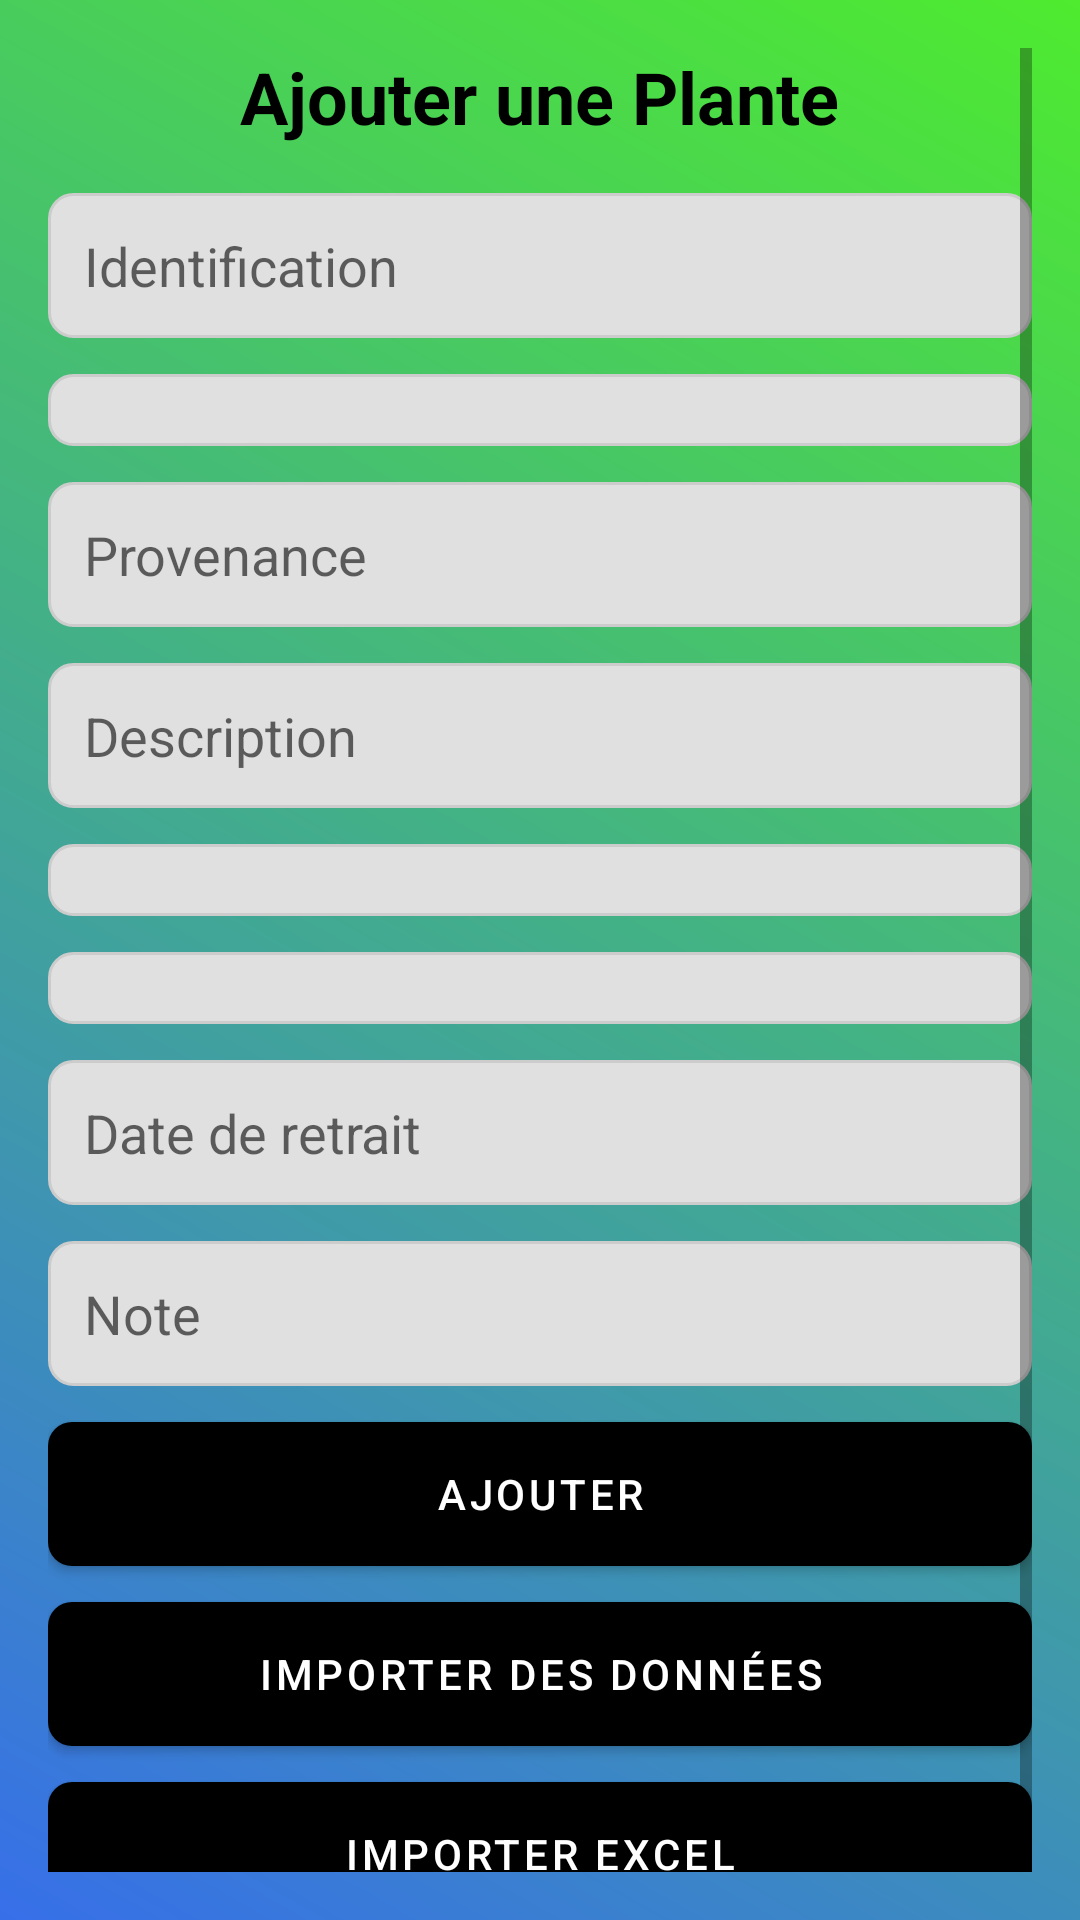

Here is an Android app screen rendered from its layout file. Give the layout XML and the strings, colors and styles it references.
<!-- AndroidManifest.xml: application theme Theme.CannabisAppMobile -->
<!-- res/layout/activity_add_plant.xml -->
<?xml version="1.0" encoding="utf-8"?>
<ScrollView xmlns:android="http://schemas.android.com/apk/res/android"
    android:layout_width="match_parent"
    android:layout_height="match_parent"
    android:padding="16dp"
    android:background="@drawable/gradient_background">

    <LinearLayout
        android:layout_width="match_parent"
        android:layout_height="wrap_content"
        android:orientation="vertical"
        android:gravity="center_horizontal">

        
        <TextView
            android:layout_width="wrap_content"
            android:layout_height="wrap_content"
            android:text="Ajouter une Plante"
            android:textSize="24sp"
            android:textStyle="bold"
            android:layout_marginBottom="16dp"
            android:textColor="@android:color/black" />

        
        <EditText
            android:id="@+id/etIdentification"
            android:layout_width="match_parent"
            android:layout_height="wrap_content"
            android:hint="Identification"
            android:padding="12dp"
            android:background="@drawable/rounded_edittext"
            android:layout_marginBottom="12dp" />

        
        <Spinner
            android:id="@+id/spinnerHealthStatus"
            android:layout_width="match_parent"
            android:layout_height="wrap_content"
            android:padding="12dp"
            android:background="@drawable/rounded_edittext"
            android:layout_marginBottom="12dp" />

        
        <EditText
            android:id="@+id/etOrigin"
            android:layout_width="match_parent"
            android:layout_height="wrap_content"
            android:hint="Provenance"
            android:padding="12dp"
            android:background="@drawable/rounded_edittext"
            android:layout_marginBottom="12dp"
            android:inputType="text" />

        
        <EditText
            android:id="@+id/etDescription"
            android:layout_width="match_parent"
            android:layout_height="wrap_content"
            android:hint="Description"
            android:padding="12dp"
            android:background="@drawable/rounded_edittext"
            android:layout_marginBottom="12dp"
            android:inputType="text" />

        
        <Spinner
            android:id="@+id/spinnerStage"
            android:layout_width="match_parent"
            android:layout_height="wrap_content"
            android:padding="12dp"
            android:background="@drawable/rounded_edittext"
            android:layout_marginBottom="12dp" />

        
        <Spinner
            android:id="@+id/spinnerStorage"
            android:layout_width="match_parent"
            android:layout_height="wrap_content"
            android:padding="12dp"
            android:background="@drawable/rounded_edittext"
            android:layout_marginBottom="12dp" />

        
        <EditText
            android:id="@+id/etWithdrawalDate"
            android:layout_width="match_parent"
            android:layout_height="wrap_content"
            android:hint="Date de retrait"
            android:padding="12dp"
            android:background="@drawable/rounded_edittext"
            android:layout_marginBottom="12dp"
            android:focusable="false" />

        
        <EditText
            android:id="@+id/etNote"
            android:layout_width="match_parent"
            android:layout_height="wrap_content"
            android:hint="Note"
            android:padding="12dp"
            android:background="@drawable/rounded_edittext"
            android:layout_marginBottom="12dp"
            android:inputType="text" />

        
        <Button
            android:id="@+id/btnAddPlant"
            android:layout_width="match_parent"
            android:layout_height="wrap_content"
            android:text="Ajouter"
            android:textColor="@android:color/white"
            android:background="@drawable/rounded_button_black"
            android:padding="12dp"
            android:layout_marginBottom="12dp" />

        
        <Button
        android:id="@+id/btnImportData"
        android:layout_width="match_parent"
        android:layout_height="wrap_content"
        android:text="Importer des données"
        android:textColor="@android:color/white"
        android:background="@drawable/rounded_button_black"
        android:padding="12dp" android:layout_marginBottom="12dp"/>
        <Button
            android:id="@+id/btnImportExcel"
            android:layout_width="match_parent"
            android:layout_height="wrap_content"
            android:text="Importer Excel"
            android:textColor="@android:color/white"
            android:background="@drawable/rounded_button_black"
            android:padding="12dp" />

    </LinearLayout>
</ScrollView>
<!-- resources referenced by this layout -->
<resources>
  <!-- drawable gradient_background (drawable) -->
  <layer-list xmlns:android="http://schemas.android.com/apk/res/android">
      <item>
          <shape android:shape="rectangle">
              <gradient
                  android:startColor="#376fe9"
                  android:endColor="#4eeb2f"
                  android:angle="45"/>
          </shape>
      </item>
  </layer-list>
  <!-- drawable rounded_button_black (drawable) -->
  <shape xmlns:android="http://schemas.android.com/apk/res/android">
      <corners android:radius="8dp" />
      <solid android:color="@color/black_fixed" />
  </shape>
  <!-- drawable rounded_edittext (drawable) -->
  <shape xmlns:android="http://schemas.android.com/apk/res/android">
      <solid android:color="#E0E0E0" />
      <corners android:radius="8dp" />
      <stroke android:width="1dp" android:color="#CCCCCC" />
  </shape>
  <style name="Theme.CannabisAppMobile" parent="Theme.MaterialComponents.Light.NoActionBar">
          
          <item name="colorPrimary">@color/black_fixed</item>
          <item name="colorPrimaryVariant">@color/black_fixed</item>
          <item name="colorOnPrimary">@color/white_fixed</item>
          <item name="android:textColor">@color/edit_text_text</item>
          <item name="android:editTextBackground">@drawable/rounded_edittext</item>
          <item name="android:buttonStyle">@style/BlackButton</item>
      </style>
  <color name="black_fixed">#000000</color>
  <color name="white_fixed">#FFFFFF</color>
  <color name="edit_text_text">#000000</color>
  <style name="BlackButton" parent="Widget.MaterialComponents.Button">
          <item name="android:background">@drawable/rounded_button_black</item>
          <item name="android:textColor">@color/white_fixed</item>
      </style>
</resources>
